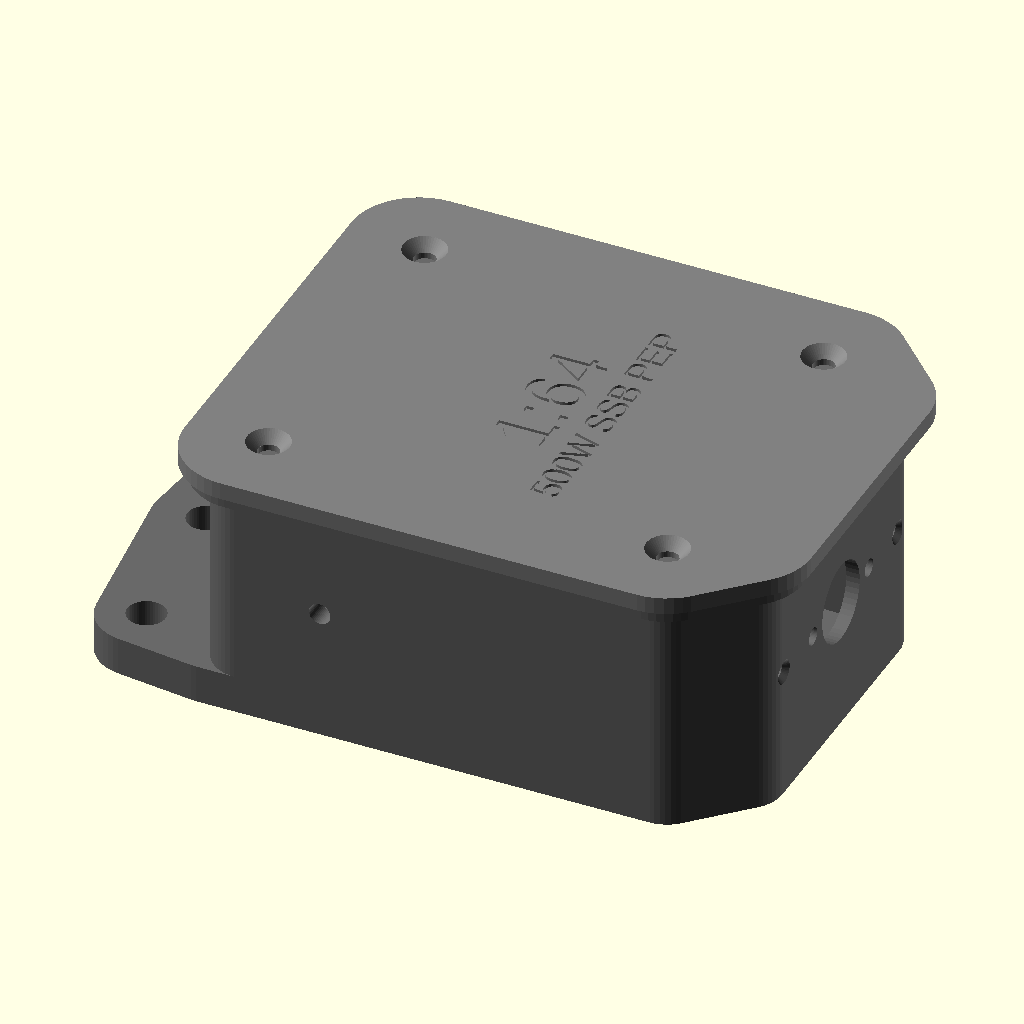
Cell 1 — every parameter at its default value.
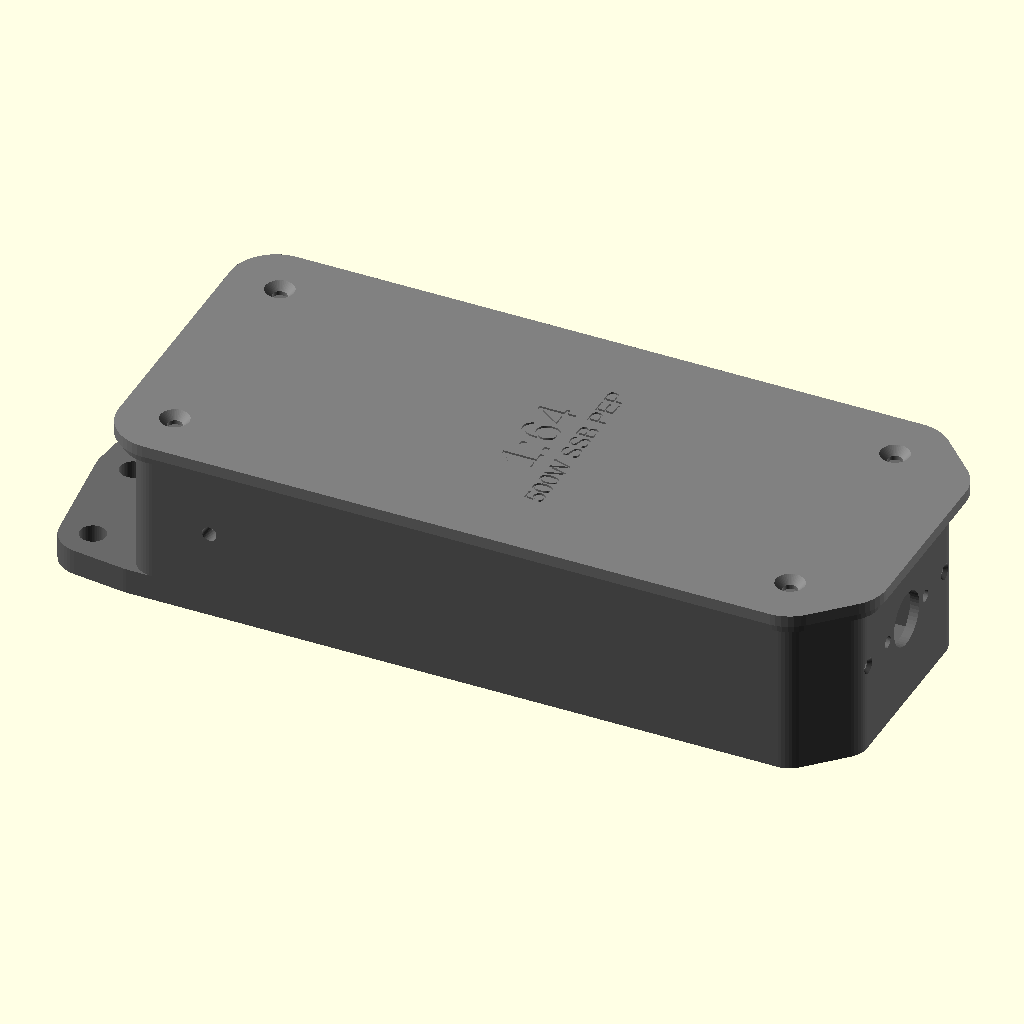
Cell 2: the same model with inner_x = 216.
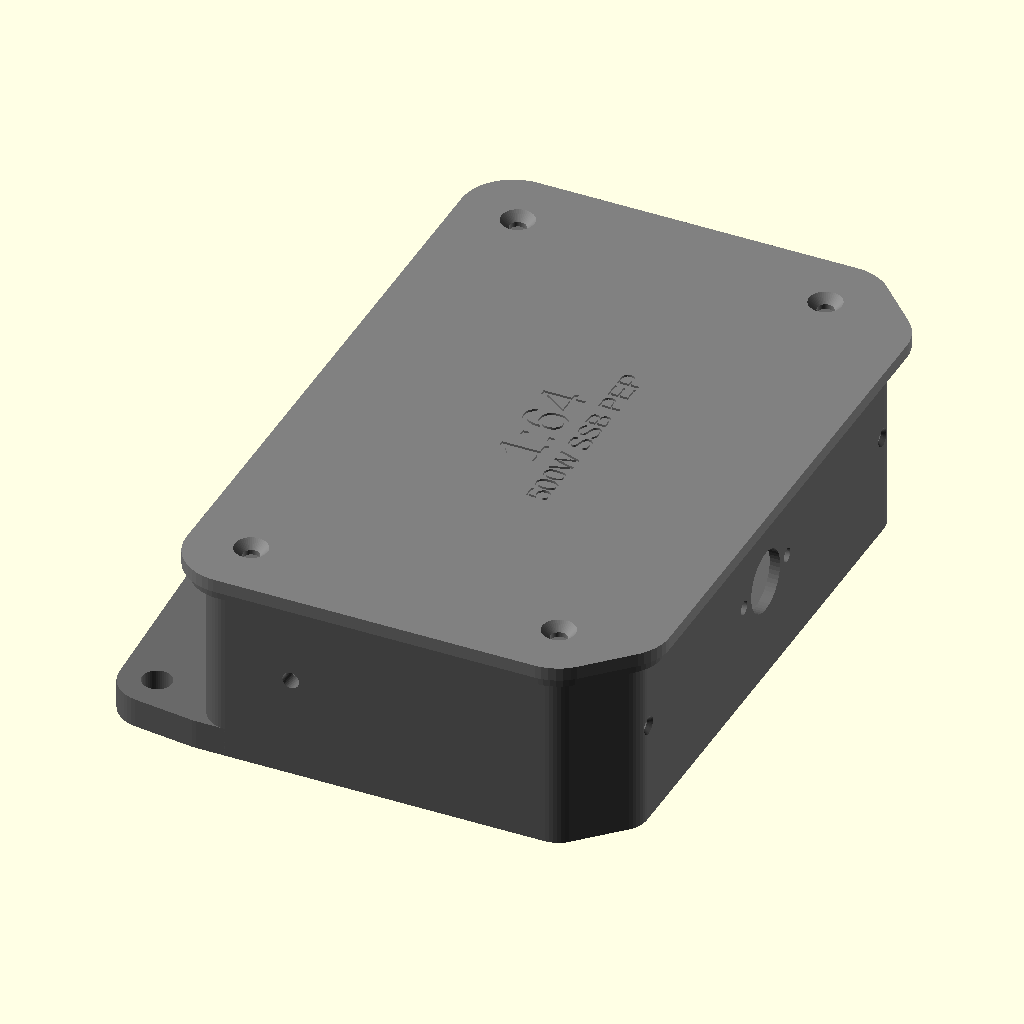
Cell 3: inner_y = 170 (everything else at default).
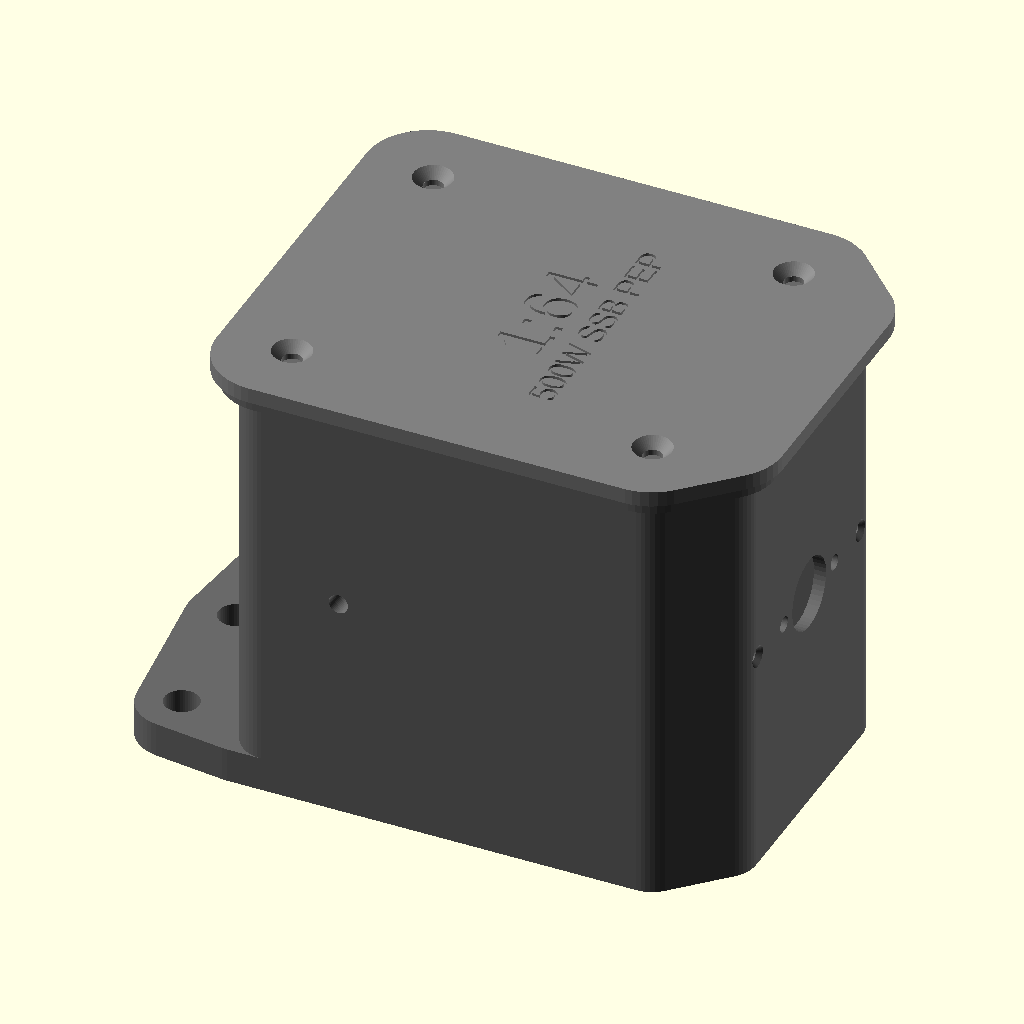
Cell 4: the same model with inner_z = 100.
All cells are drawn from the same view direction (rotation 55°, 0°, 25°, orthographic, colour scheme Cornfield), but the view is re-fitted for each cell, so position and scale can differ between cells as well as the parameter.
The OpenSCAD source (efhw_box_2x_rhomb.scad):
// EFHW unun box for two stacked FT 240-43, 2-hole rhombic SO-239 — PETG FDM

part = "preview"; // "base" | "lid" | "plug" | "preview"
ratio = 64;       // 64 or 49

inner_x = 108;
inner_y = 85;
inner_z = 50;             // two FT 240-43 (25.4 mm) plus winding, SO-239 still clears
wall = 2.8;
floor_t = 2.8;
lid_t = 3.6;              // thicker than walls so the 90° CSK is not a knife edge

// Top mating face must be wider than wall so a 4 mm trough fits.
rim_w = 7;
flange_out = rim_w - wall; // 4.2 mm outward lip
trough_w = 4;
trough_d = 1;

corner_r = 8;
chamfer = 14;
fit_clearance = 0.25;

// Four M4×10 countersunk (flat-head) self-tappers. Length includes the head.
boss_d = 12;
boss_pilot_d = 3.2;
boss_pilot_depth = 10;
lid_screw_d = 4.0;
lid_csink_d = 9.0;         // DIN 965 M4 head max 8.4 mm + print
lid_csink_h = 2.3;         // 90° CSK, flush in lid_t
skirt_t = 1.6;
skirt_gap = 0.3;

tab_len = 30;
tab_t = 8;                 // hanging plate thickness (was wall = 2.8)
tab_center_hole_d = 8;
tab_side_hole_d = 8;

drain_d = 3;
// Max |Y| on the flat +X face, hole fully on the wall (not on the 45° chamfer).
drain_y_off = inner_y / 2 - chamfer - drain_d / 2 - 1.5;

// 2-hole rhombic SO-239; long axis along Y (left/right on the +X face).
so_hole_spacing = 25;
so_barrel_d = 16.3;
so_screw_d = 3.2;
so_pad_t = 2.5;
so_flange_waist = 20;
so_lobe_d = 12;
so_flange = so_hole_spacing + so_lobe_d;

m4_d = 4.0;
m4_from_tail_inner = 18;
m4_toward_so239 = 5;       // along +X, toward the connector
m4_pad_t = 2;              // extra thickness inward, no hex pocket
m4_pad_d = 14;
m4_plug_flange_d = 10;
m4_plug_flange_t = 1.6;
m4_plug_press = 0.2;       // shaft over the cutout so the plug holds itself
m4_plug_extra_h = 2;       // extra length past the inner pad

// FR4 0.5 mm standoffs. M3×6 pan-head self-tappers; blind pilot, not through the floor.
fr4_boss_d = 16;
fr4_boss_h = 6;
fr4_pilot_d = 2.5;
fr4_pilot_depth = 4;
fr4_boss_x = 34;           // 80 mm jig, 6 mm from left/right
fr4_boss_y = 21.5;         // 55 mm jig, 6 mm from top/bottom
fr4_lid_clear = 0.5;       // keep pads off the lid-screw posts

label_depth = 0.6;
label_size_ratio = 12;
label_size_power = 6;

$fn = 48;

function outer_x() = inner_x + 2 * wall + 2 * flange_out;
function outer_y() = inner_y + 2 * wall + 2 * flange_out;
function wall_x() = inner_x + 2 * wall;
function wall_y() = inner_y + 2 * wall;
function base_h() = floor_t + inner_z;
function flange_h() = 3.0;
function boss_inset() = boss_d / 2 + 1.5;

// Same 1.5 mm gap to both faces of the corner as at the tail.
function so239_boss_xy(sy) =
    let (
        inset = boss_inset(),
        cy = sy * (inner_y / 2 - inset),
        cx = inner_x / 2 + inner_y / 2 - chamfer
            - abs(cy) - inset * sqrt(2)
    ) [cx, cy];

function tail_boss_xy(sy) =
    [-inner_x / 2 + boss_inset(), sy * (inner_y / 2 - boss_inset())];

function boss_centres() = [
    so239_boss_xy(1),
    so239_boss_xy(-1),
    tail_boss_xy(1),
    tail_boss_xy(-1)
];

module body_outline(h) {
    linear_extrude(height = h)
        offset(delta = wall + flange_out)
            chamfered_profile();
}

// Every mating perimeter is a true offset of this inner cavity profile.
module chamfered_profile() {
    inner_corner_r = max(0.1, corner_r - wall);
    offset(r = inner_corner_r)
        offset(delta = -inner_corner_r)
            polygon([
                [-inner_x / 2, -inner_y / 2],
                [ inner_x / 2 - chamfer, -inner_y / 2],
                [ inner_x / 2, -inner_y / 2 + chamfer],
                [ inner_x / 2,  inner_y / 2 - chamfer],
                [ inner_x / 2 - chamfer,  inner_y / 2],
                [-inner_x / 2,  inner_y / 2]
            ]);
}

module wall_outline(h) {
    linear_extrude(height = h)
        offset(delta = wall)
            chamfered_profile();
}

module inner_outline(h) {
    linear_extrude(height = h)
        chamfered_profile();
}

module cavity() {
    translate([0, 0, floor_t])
        inner_outline(inner_z + 1);
}

module fr4_bosses() {
    // Four pads on the floor for a 0.5 mm FR4 sheet. Screw heads sit outside
    // the FT 240 winding; the core rests on the sheet between them.
    // Same XY as the 80×55 mm drill jig (6 mm from every plate edge).
    // Pads are kept clear of the lid-screw posts.
    for (sx = [-1, 1], sy = [-1, 1]) {
        p = [sx * fr4_boss_x, sy * fr4_boss_y];
        difference() {
            translate([0, 0, floor_t - 0.02])
                linear_extrude(height = fr4_boss_h + 0.02)
                    intersection() {
                        chamfered_profile();
                        difference() {
                            translate(p)
                                circle(d = fr4_boss_d);
                            for (b = boss_centres())
                                translate(b)
                                    circle(d = boss_d + 2 * fr4_lid_clear);
                        }
                    }
            translate([p[0], p[1], floor_t + fr4_boss_h - fr4_pilot_depth])
                cylinder(d = fr4_pilot_d, h = fr4_pilot_depth + 0.2);
        }
    }
}

module screw_bosses() {
    h = inner_z - trough_d;
    // Kite: boss circle plus two tangent ramps to the adjacent walls.
    // Anchors are points, not boss-diameter circles — a fat circle on the
    // +X chamfer vertex used to cover the drain mouths.
    posts = [
        [so239_boss_xy(1), [
            [inner_x / 2 - chamfer,  inner_y / 2],
            [inner_x / 2,            inner_y / 2 - chamfer]
        ]],
        [so239_boss_xy(-1), [
            [inner_x / 2 - chamfer, -inner_y / 2],
            [inner_x / 2,           -inner_y / 2 + chamfer]
        ]],
        [tail_boss_xy(1),  [[-inner_x / 2,  inner_y / 2]]],
        [tail_boss_xy(-1), [[-inner_x / 2, -inner_y / 2]]]
    ];

    for (post = posts) {
        pos = post[0];
        anchors = post[1];
        difference() {
            translate([0, 0, floor_t - 0.02])
                linear_extrude(height = h + 0.02)
                    intersection() {
                        chamfered_profile();
                        hull() {
                            translate(pos)
                                circle(d = boss_d);
                            for (a = anchors)
                                translate(a)
                                    circle(d = 0.02);
                        }
                    }
            translate([pos[0], pos[1], floor_t + h - boss_pilot_depth])
                cylinder(d = boss_pilot_d, h = boss_pilot_depth + 0.2);
        }
    }
}

module sealant_trough() {
    land = (rim_w - trough_w) / 2;
    translate([0, 0, base_h() - trough_d])
        difference() {
            linear_extrude(height = trough_d + 0.2)
                offset(delta = wall + flange_out - land)
                    chamfered_profile();
            linear_extrude(height = trough_d + 0.4)
                offset(delta = wall + flange_out - land - trough_w)
                    chamfered_profile();
        }
}

module mounting_tab() {
    // Full-width rear flange, thicker than the wall, clover tip with 3 holes.
    x_wall = -wall_x() / 2;
    x_tip = x_wall - tab_len;
    y_h = wall_y() / 2;
    side_y = y_h - 12;

    difference() {
        hull() {
            // Root spans the whole −X wall and bites into it.
            translate([x_wall + 4, 0, tab_t / 2])
                cube([8, wall_y(), tab_t], center = true);
            translate([x_wall, y_h - 8, 0])
                cylinder(d = 16, h = tab_t);
            translate([x_wall, -y_h + 8, 0])
                cylinder(d = 16, h = tab_t);
            // Rounded clover across the full width.
            translate([x_tip + 12, 0, 0])
                cylinder(d = 24, h = tab_t);
            translate([x_tip + 14, side_y, 0])
                cylinder(d = 20, h = tab_t);
            translate([x_tip + 14, -side_y, 0])
                cylinder(d = 20, h = tab_t);
        }
        translate([x_tip + 11, 0, -0.1])
            cylinder(d = tab_center_hole_d, h = tab_t + 0.2);
        translate([x_tip + 14, side_y, -0.1])
            cylinder(d = tab_side_hole_d, h = tab_t + 0.2);
        translate([x_tip + 14, -side_y, -0.1])
            cylinder(d = tab_side_hole_d, h = tab_t + 0.2);
    }
}

module drain_holes() {
    // Through the SO-239 end wall, left and right of the connector.
    // When the box hangs from the tab, that face is the lowest point.
    zc = floor_t + inner_z / 2;
    x_wall = inner_x / 2;
    for (s = [-1, 1]) {
        translate([x_wall - 1, s * drain_y_off, zc])
            rotate([0, 90, 0])
                cylinder(d = drain_d, h = wall + 2);
        translate([x_wall + wall + 0.01, s * drain_y_off, zc])
            rotate([0, -90, 0])
                cylinder(d1 = drain_d + 2, d2 = drain_d, h = 1.2);
    }
}

module so239_rhomb_profile() {
    hull() {
        circle(d = so_flange_waist);
        for (s = [-1, 1])
            translate([0, s * so_hole_spacing / 2])
                circle(d = so_lobe_d);
    }
}

module so239_cutout() {
    zc = floor_t + inner_z / 2;
    x_wall = inner_x / 2;
    barrel = so_barrel_d + 2 * fit_clearance;
    screw = so_screw_d + 2 * fit_clearance;
    hs = so_hole_spacing / 2;
    through_h = so_pad_t + wall + 2;

    translate([x_wall - so_pad_t - 1, 0, zc])
        rotate([0, 90, 0])
            cylinder(d = barrel, h = through_h);
    // Two M3 clearance holes on the rhombus long axis (Y).
    for (s = [-1, 1]) {
        translate([x_wall - so_pad_t - 1, s * hs, zc])
            rotate([0, 90, 0])
                cylinder(d = screw, h = through_h);
    }
}

module so239_pad() {
    zc = floor_t + inner_z / 2;
    x_wall = inner_x / 2;

    // Inward seat matching the 2-hole diamond; long axis so_flange along Y.
    translate([x_wall, 0, zc])
        rotate([0, 90, 0])
            linear_extrude(height = so_pad_t + 0.01)
                so239_rhomb_profile();
}

module m4_pad() {
    zc = floor_t + inner_z / 2;
    x = -inner_x / 2 + m4_from_tail_inner + m4_toward_so239;

    // Inward bosses on both ±Y walls; holes are cut later through pad + wall.
    for (sy = [-1, 1]) {
        y_inner = sy * inner_y / 2;
        translate([x, y_inner + sy * 0.01, zc])
            rotate([sy * 90, 0, 0])
                cylinder(d = m4_pad_d, h = m4_pad_t + 0.01);
    }
}

module m4_cutout() {
    zc = floor_t + inner_z / 2;
    x = -inner_x / 2 + m4_from_tail_inner + m4_toward_so239;
    shank = m4_d + 2 * fit_clearance;
    through_h = wall + m4_pad_t + 2;

    for (sy = [-1, 1]) {
        y_inner = sy * inner_y / 2;
        translate([x, y_inner + sy * (wall + 1), zc])
            rotate([sy * 90, 0, 0])
                cylinder(d = shank, h = through_h);
    }
}

module m4_plug() {
    // Print flange on the bed, shaft up. Push in from outside; flange sheds rain.
    // Shaft is a press fit in the M4 cutout; a short taper starts the insertion.
    hole = m4_d + 2 * fit_clearance;
    shaft = hole + m4_plug_press;
    shaft_h = wall + m4_pad_t + m4_plug_extra_h;
    cylinder(d = m4_plug_flange_d, h = m4_plug_flange_t);
    translate([0, 0, m4_plug_flange_t - 0.01])
        cylinder(d = shaft, h = shaft_h + 0.01);
    translate([0, 0, m4_plug_flange_t + shaft_h - 0.01])
        cylinder(d1 = shaft, d2 = hole - 0.3, h = 1.5);
}

module m4_plug_on_wall(sy) {
    x = -inner_x / 2 + m4_from_tail_inner + m4_toward_so239;
    zc = floor_t + inner_z / 2;
    y_outer = sy * (inner_y / 2 + wall);
    translate([x, y_outer, zc])
        rotate([sy * 90, 0, 0])
            translate([0, 0, -m4_plug_flange_t])
                m4_plug();
}

module lid_label() {
    // Recessed into the outer face. Readable when tail (−X) is up:
    // rotate 90° so the baseline runs across the short axis, top of glyphs
    // toward −X.
    linear_extrude(height = label_depth + 0.1) {
        rotate([0, 0, 90]) {
            translate([0, 4, 0])
                text(
                    str("1:", ratio),
                    size = label_size_ratio,
                    halign = "center",
                    valign = "center"
                );
            translate([0, -8, 0])
                text(
                    "500W SSB PEP",
                    size = label_size_power,
                    halign = "center",
                    valign = "center"
                );
        }
    }
}

module so239_rim_clearance() {
    // Drop the outward lid-rim on the +X face so the rhombic flange sits flat.
    w = so_flange + 6;
    translate([inner_x / 2 + wall, -w / 2, -0.1])
        cube([flange_out + 1, w, base_h() - flange_h() + 0.1]);
}

module base() {
    difference() {
        union() {
            difference() {
                wall_outline(base_h());
                cavity();
            }
            // Outward flange at the rim so trough_w=4 fits on a 2.8 mm wall.
            translate([0, 0, base_h() - flange_h()])
                difference() {
                    body_outline(flange_h());
                    inner_outline(flange_h() + 0.2);
                }
            screw_bosses();
            fr4_bosses();
            so239_pad();
            m4_pad();
        }
        sealant_trough();
        so239_rim_clearance();
        drain_holes();
        so239_cutout();
        m4_cutout();
    }
    mounting_tab();
}

module lid_shell() {
    difference() {
        // Plate overhangs the flange as a drip cap; there is no hanging wall.
        linear_extrude(height = lid_t)
            offset(delta = skirt_t + skirt_gap)
                projection() body_outline(1);
        lid_screw_holes();
        translate([0, 0, lid_t - label_depth])
            lid_label();
    }
}

module lid_screw_holes() {
    for (p = boss_centres()) {
        shank = lid_screw_d + 2 * fit_clearance;
        translate([p[0], p[1], -0.1])
            cylinder(d = shank, h = lid_t + 0.2);
        // 90° cone from the through-hole out to the flat head.
        translate([p[0], p[1], lid_t - lid_csink_h])
            cylinder(d1 = shank, d2 = lid_csink_d, h = lid_csink_h + 0.05);
    }
}

module lid() {
    lid_shell();
}

module preview_assembly() {
    color("DimGray") base();
    color("Gray")
        translate([0, 0, base_h() + 0.15])
            lid_shell();
    // Spare M4 hole on +Y closed by the printed plug; −Y is the radiator bolt.
    color("Orange") m4_plug_on_wall(1);
}

if (part == "base") {
    base();
} else if (part == "lid") {
    lid();
} else if (part == "plug") {
    m4_plug();
} else if (part == "preview") {
    preview_assembly();
}
Customizer parameters (derived from the source; name, type, default, range or options):
part: string, default "preview"
ratio: number, default 64
inner_x: number, default 108
inner_y: number, default 85
inner_z: number, default 50
wall: number, default 2.8
floor_t: number, default 2.8
lid_t: number, default 3.6
rim_w: number, default 7
trough_w: number, default 4
trough_d: number, default 1
corner_r: number, default 8
chamfer: number, default 14
fit_clearance: number, default 0.25
boss_d: number, default 12
boss_pilot_d: number, default 3.2
boss_pilot_depth: number, default 10
lid_screw_d: number, default 4
lid_csink_d: number, default 9
lid_csink_h: number, default 2.3
skirt_t: number, default 1.6
skirt_gap: number, default 0.3
tab_len: number, default 30
tab_t: number, default 8
tab_center_hole_d: number, default 8
tab_side_hole_d: number, default 8
drain_d: number, default 3
so_hole_spacing: number, default 25
so_barrel_d: number, default 16.3
so_screw_d: number, default 3.2
so_pad_t: number, default 2.5
so_flange_waist: number, default 20
so_lobe_d: number, default 12
m4_d: number, default 4
m4_from_tail_inner: number, default 18
m4_toward_so239: number, default 5
m4_pad_t: number, default 2
m4_pad_d: number, default 14
m4_plug_flange_d: number, default 10
m4_plug_flange_t: number, default 1.6
m4_plug_press: number, default 0.2
m4_plug_extra_h: number, default 2
fr4_boss_d: number, default 16
fr4_boss_h: number, default 6
fr4_pilot_d: number, default 2.5
fr4_pilot_depth: number, default 4
fr4_boss_x: number, default 34
fr4_boss_y: number, default 21.5
fr4_lid_clear: number, default 0.5
label_depth: number, default 0.6
label_size_ratio: number, default 12
label_size_power: number, default 6
